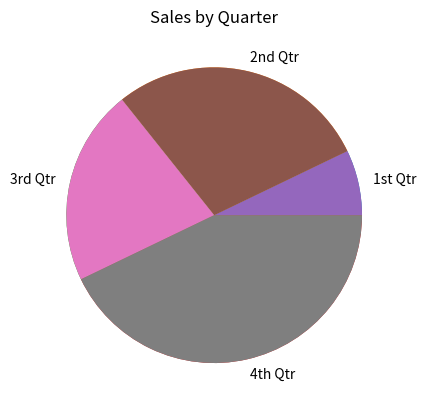

Here is the Python script that generated this plot:
# This program displays a simple pie chart

import matplotlib.pyplot as plt

def main():
    # Create a list of values
    sales = [100, 400, 300, 600]

    # Create a list of labels for the slices
    slice_labels = ['1st Qtr', '2nd Qtr', '3rd Qtr', '4th Qtr']

    # Create a pie chart from the values
    plt.pie(sales, labels=slice_labels)

    # Add a title
    plt.title('Sales by Quarter')

    # Create a pie chart from the values
    plt.pie(sales)

    # Display the pie chart
    plt.show()

main()